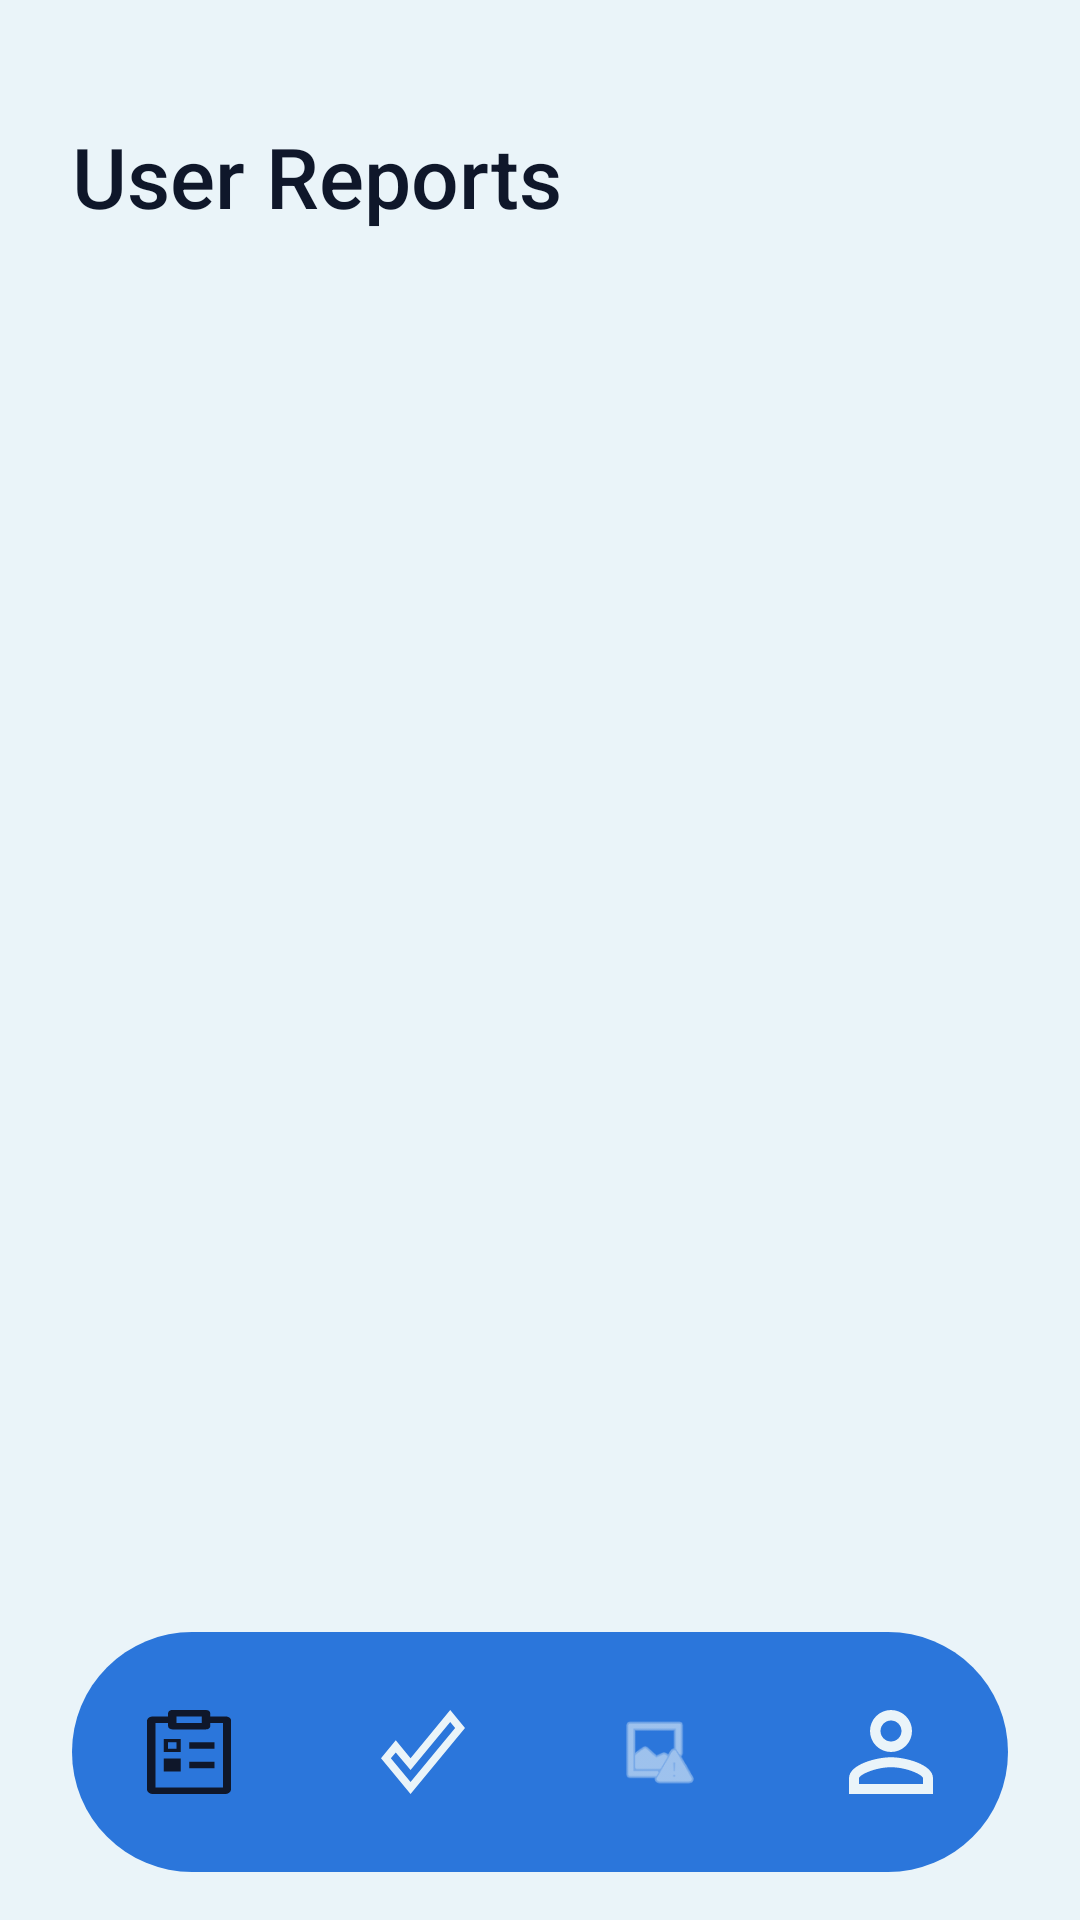

Write the Android layout XML for this screen, with the resource values it uses.
<!-- AndroidManifest.xml: application theme Theme.Survlatics -->
<!-- res/layout/activity_admin_report_list.xml -->
<?xml version="1.0" encoding="utf-8"?>
<androidx.constraintlayout.widget.ConstraintLayout xmlns:android="http://schemas.android.com/apk/res/android"
    xmlns:app="http://schemas.android.com/apk/res-auto"
    xmlns:tools="http://schemas.android.com/tools"
    android:layout_width="match_parent"
    android:layout_height="match_parent"
    android:background="@color/bg_app"
    tools:context=".AdminReportListActivity">

    <TextView
        android:id="@+id/tvTitle"
        android:layout_width="wrap_content"
        android:layout_height="wrap_content"
        android:layout_marginStart="24dp"
        android:layout_marginTop="40dp"
        android:fontFamily="sans-serif-medium"
        android:text="User Reports"
        android:textColor="@color/accent_primary"
        android:textSize="28sp"
        app:layout_constraintStart_toStartOf="parent"
        app:layout_constraintTop_toTopOf="parent" />

    <androidx.recyclerview.widget.RecyclerView
        android:id="@+id/recyclerReports"
        android:layout_width="0dp"
        android:layout_height="0dp"
        android:layout_marginStart="16dp"
        android:layout_marginEnd="16dp"
        android:layout_marginTop="24dp"
        android:layout_marginBottom="16dp"
        android:clipToPadding="false"
        android:paddingBottom="80dp"
        app:layout_constraintStart_toStartOf="parent"
        app:layout_constraintEnd_toEndOf="parent"
        app:layout_constraintBottom_toBottomOf="parent"
        app:layout_constraintTop_toBottomOf="@id/tvTitle" />

    <com.google.android.material.bottomnavigation.BottomNavigationView
        android:id="@+id/bottomNavigationView"
        android:layout_width="0dp"
        android:layout_height="80dp"
        android:layout_marginStart="24dp"
        android:layout_marginEnd="24dp"
        android:layout_marginBottom="16dp"
        android:background="@drawable/bg_bottom_nav_rounded"
        app:elevation="0dp"
        app:itemActiveIndicatorStyle="@style/CustomIndicator"
        app:itemIconSize="28dp"
        app:itemIconTint="@color/nav_item_color_selector"
        app:itemTextColor="@color/nav_item_color_selector"
        app:labelVisibilityMode="unlabeled"
        app:layout_constraintBottom_toBottomOf="parent"
        app:layout_constraintEnd_toEndOf="parent"
        app:layout_constraintHorizontal_bias="0.0"
        app:layout_constraintStart_toStartOf="parent"
        app:layout_constraintTop_toBottomOf="@+id/tvTitle"
        app:layout_constraintVertical_bias="1.0"
        app:menu="@menu/menu" />

</androidx.constraintlayout.widget.ConstraintLayout>
<!-- resources referenced by this layout -->
<resources>
  <color name="accent_primary">#0F172A</color>
  <color name="bg_app">#EAF4F9</color>
  <!-- drawable bg_bottom_nav_rounded (drawable) -->
  <?xml version="1.0" encoding="utf-8"?>
  <shape xmlns:android="http://schemas.android.com/apk/res/android">
      <solid android:color="@color/bg_bottom_nav" />
      <corners android:radius="90sp" />
  </shape>
  <style name="CustomIndicator" parent="Widget.Material3.BottomNavigationView.ActiveIndicator">
          <item name="android:color">#D3E4FF</item>
  
          <item name="android:height">50dp</item>
  
          <item name="android:layout_marginStart">12dp</item>
          <item name="android:layout_marginEnd">12dp</item>
  
          <item name="shapeAppearance">@style/ShapeAppearance.Circle</item>
      </style>
  <style name="Theme.Survlatics" parent="Base.Theme.Survlatics" />
  <color name="bg_bottom_nav">#2B76DB</color>
  <style name="ShapeAppearance.Circle" parent="ShapeAppearance.Material3.Corner.Full">
          <item name="cornerFamily">rounded</item>
          <item name="cornerSize">28dp</item> </style>
  <style name="Base.Theme.Survlatics" parent="Theme.Material3.DayNight.NoActionBar">
          <item name="colorPrimary">@color/accent_primary</item>
      </style>
</resources>
